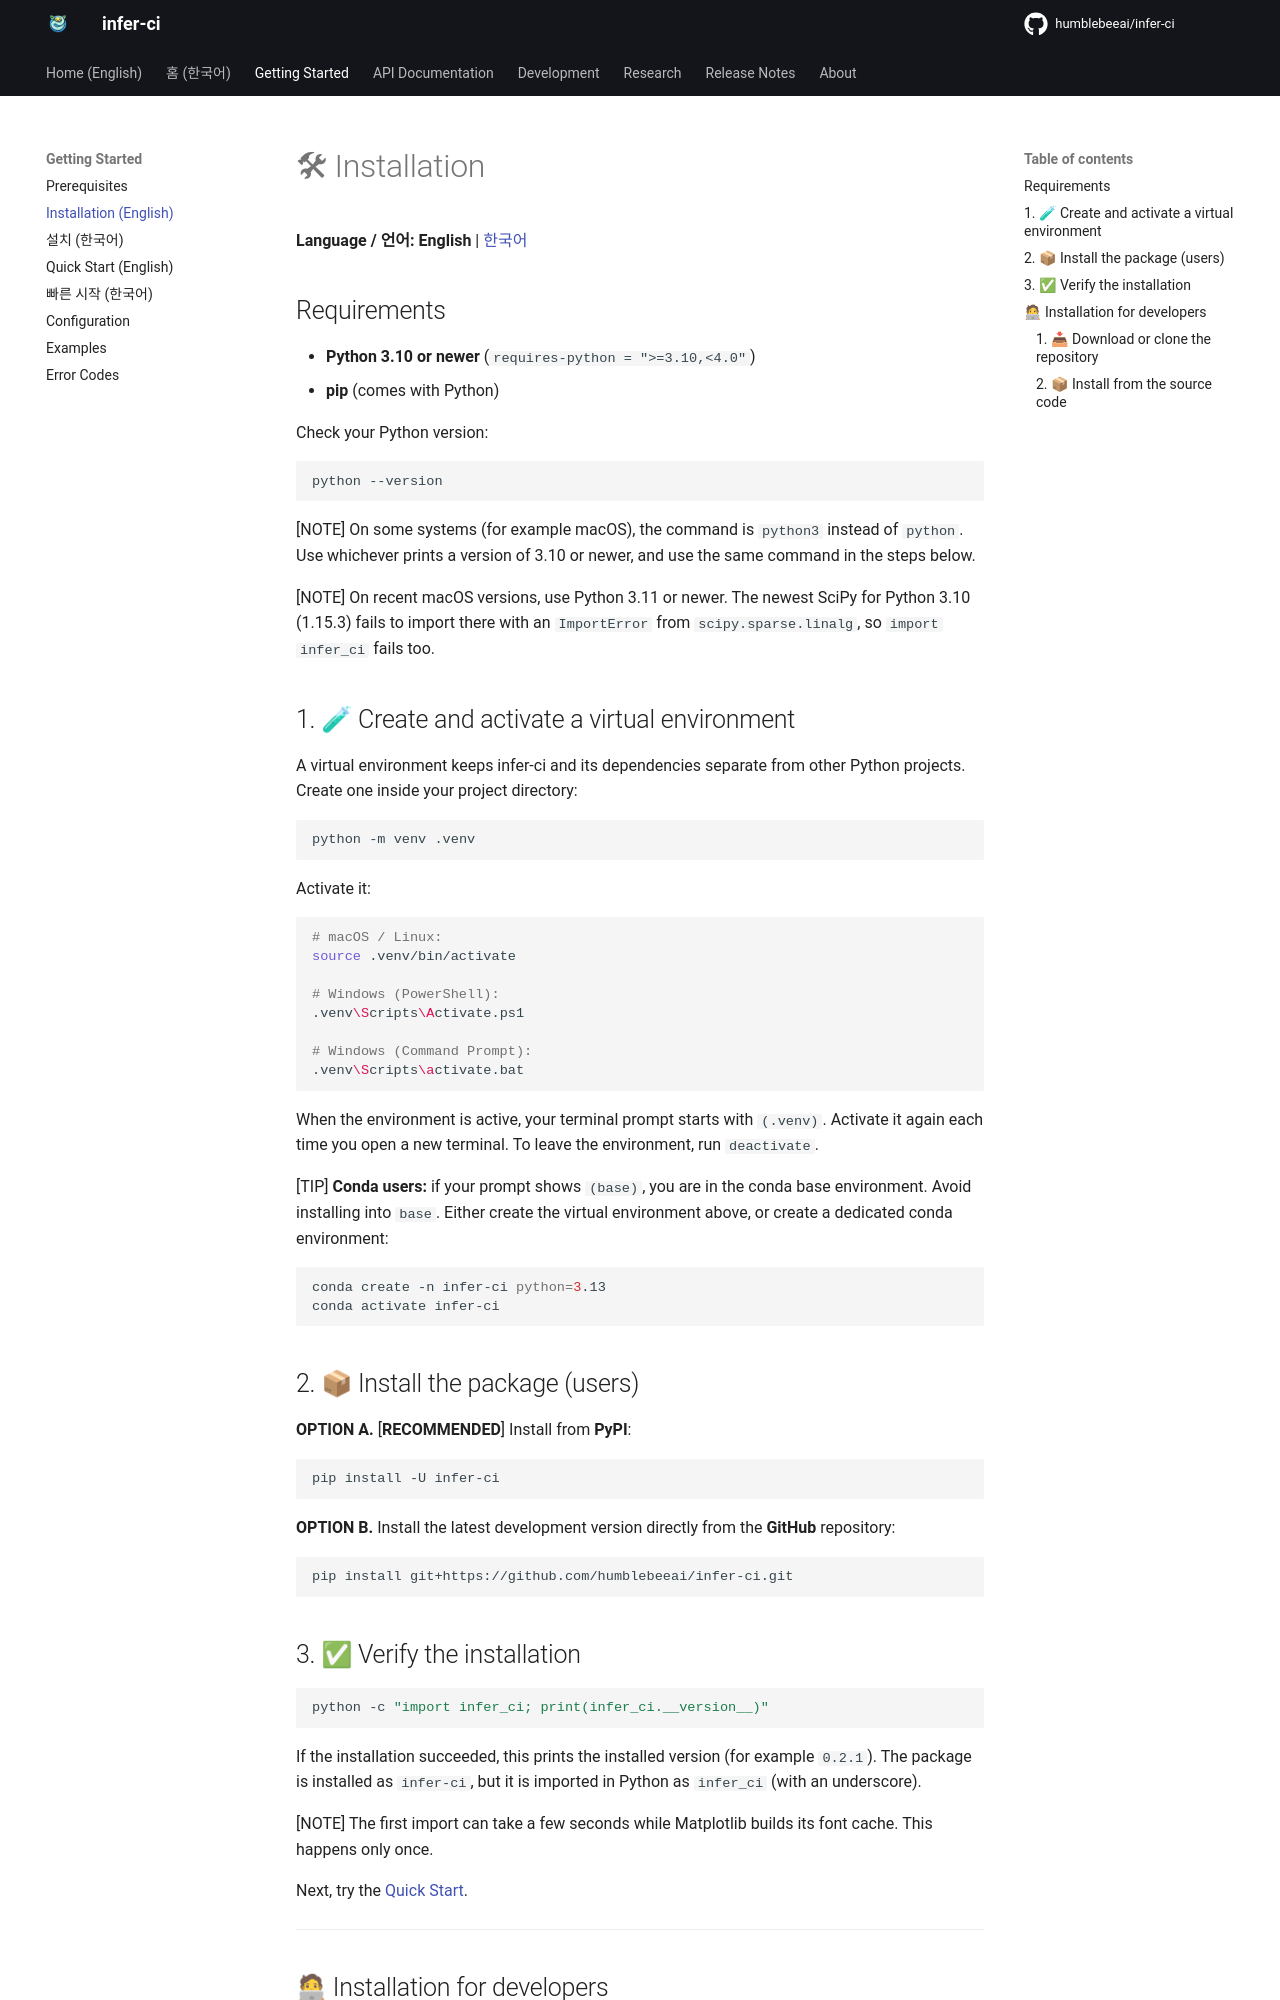

repository: humblebeeai/infer-ci · page: 0.2/getting-started/installation/index.html · generator: mkdocs

---
title: Installation
---

# 🛠 Installation

**Language / 언어:** **English** | [한국어](installation.ko.md)

## Requirements

- **Python 3.10 or newer** (`requires-python = ">=3.10,<4.0"`)
- **pip** (comes with Python)

Check your Python version:

```sh
python --version
```

[NOTE] On some systems (for example macOS), the command is `python3` instead of `python`. Use whichever prints a version of 3.10 or newer, and use the same command in the steps below.

[NOTE] On recent macOS versions, use Python 3.11 or newer. The newest SciPy for Python 3.10 (1.15.3) fails to import there with an `ImportError` from `scipy.sparse.linalg`, so `import infer_ci` fails too.

## 1. 🧪 Create and activate a virtual environment

A virtual environment keeps infer-ci and its dependencies separate from other Python projects. Create one inside your project directory:

```sh
python -m venv .venv
```

Activate it:

```sh
# macOS / Linux:
source .venv/bin/activate

# Windows (PowerShell):
.venv\Scripts\Activate.ps1

# Windows (Command Prompt):
.venv\Scripts\activate.bat
```

When the environment is active, your terminal prompt starts with `(.venv)`. Activate it again each time you open a new terminal. To leave the environment, run `deactivate`.

[TIP] **Conda users:** if your prompt shows `(base)`, you are in the conda base environment. Avoid installing into `base`. Either create the virtual environment above, or create a dedicated conda environment:

```sh
conda create -n infer-ci python=3.13
conda activate infer-ci
```

## 2. 📦 Install the package (users)

**OPTION A.** [**RECOMMENDED**] Install from **PyPI**:

```sh
pip install -U infer-ci
```

**OPTION B.** Install the latest development version directly from the **GitHub** repository:

```sh
pip install git+https://github.com/humblebeeai/infer-ci.git
```

## 3. ✅ Verify the installation

```sh
python -c "import infer_ci; print(infer_ci.__version__)"
```

If the installation succeeded, this prints the installed version (for example `0.2.1`). The package is installed as `infer-ci`, but it is imported in Python as `infer_ci` (with an underscore).

[NOTE] The first import can take a few seconds while Matplotlib builds its font cache. This happens only once.

Next, try the [Quick Start](quickstart.md).

---
